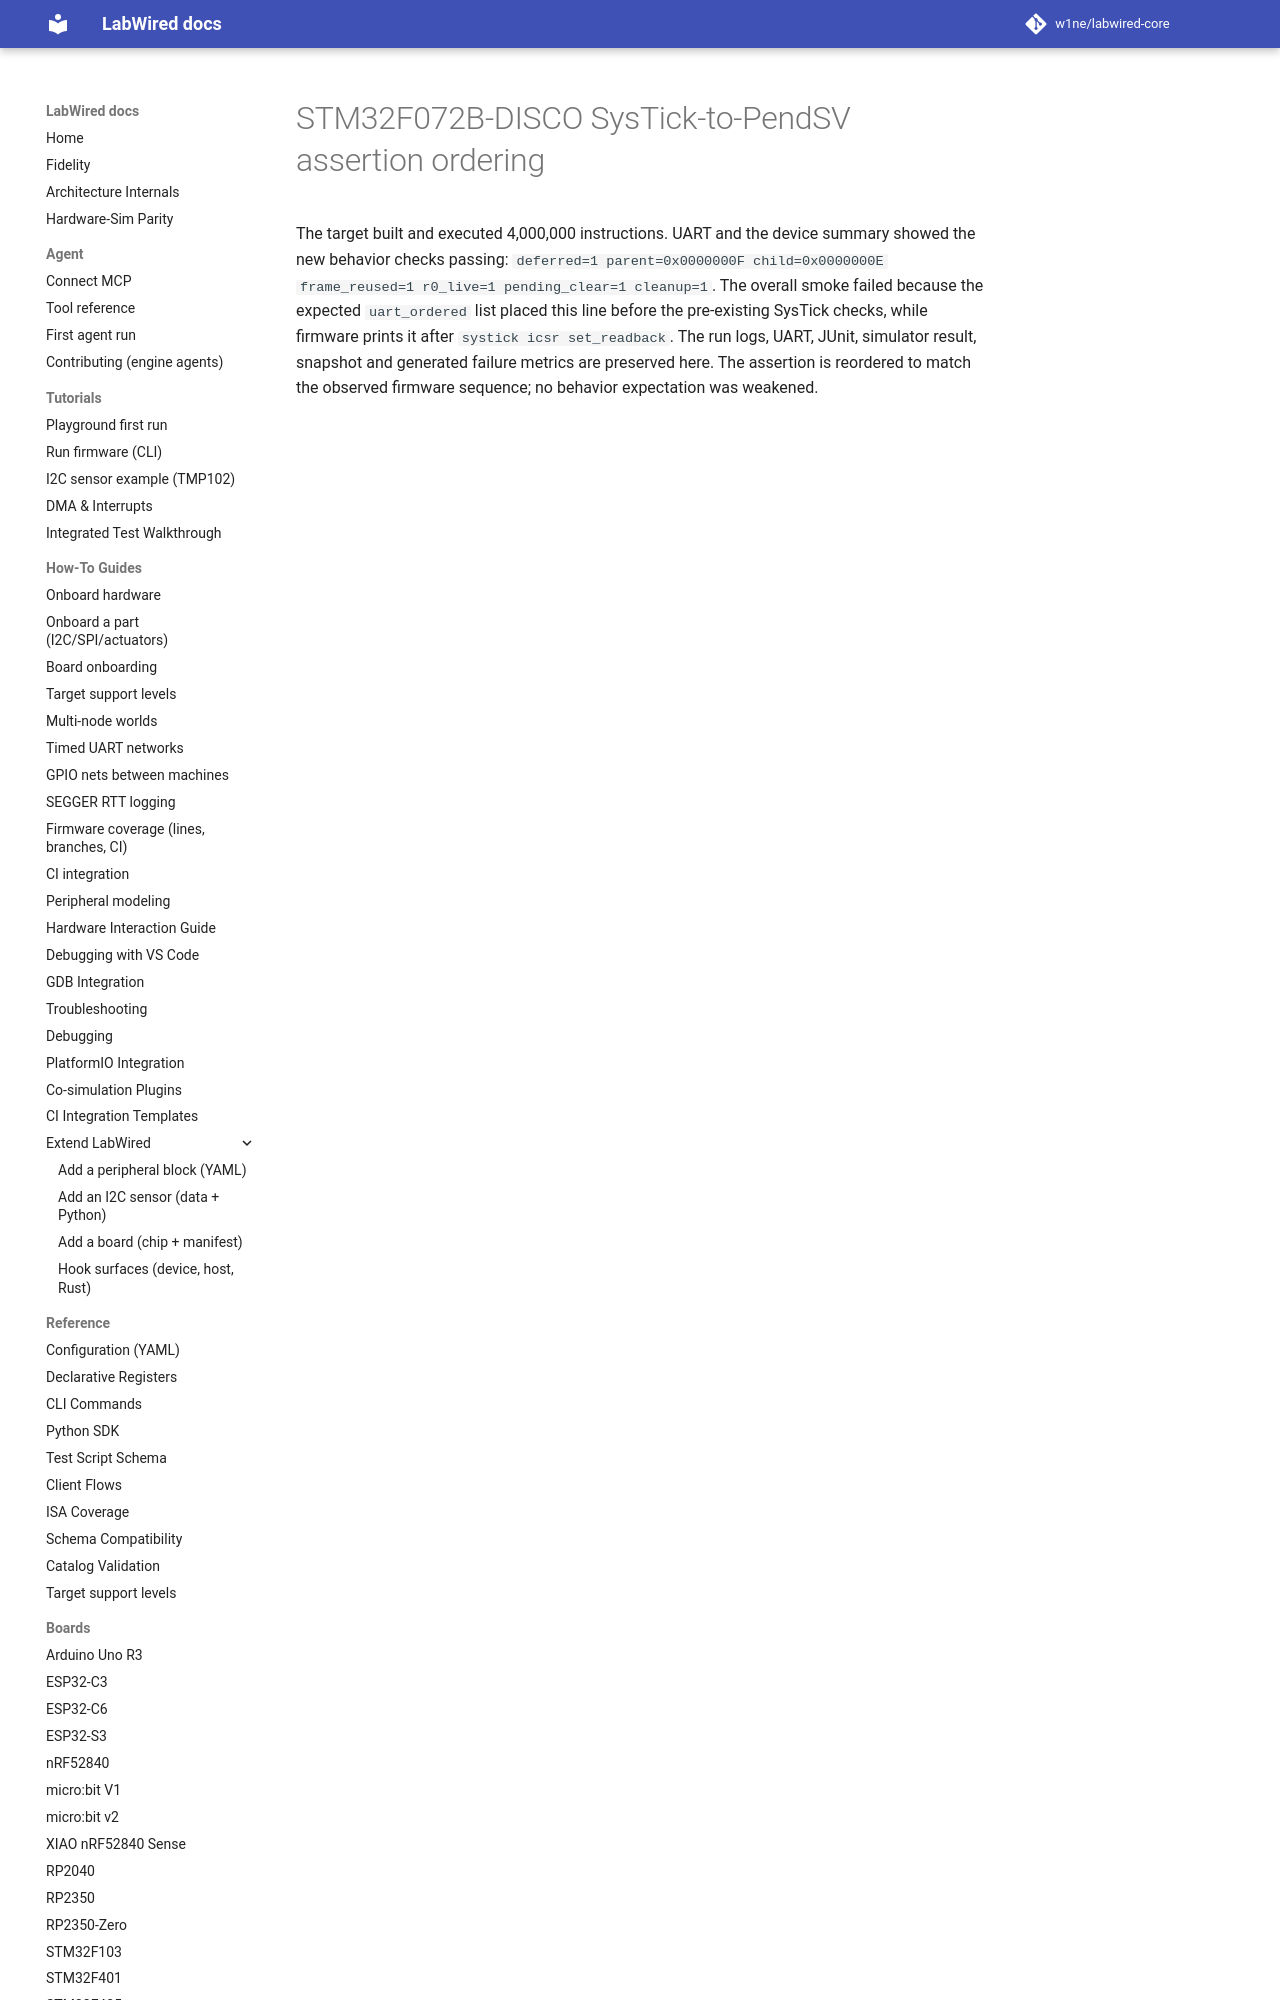

repository: CrispStrobe/labwired-core · page: coverage/renode-onboarding/attempt-history/stm32f072b_discovery/2026-11-11-pendsv-tailchain-assertion-order/attempt-note/index.html · generator: mkdocs

# STM32F072B-DISCO SysTick-to-PendSV assertion ordering

The target built and executed 4,000,000 instructions. UART and the device
summary showed the new behavior checks passing:
`deferred=1 parent=0x0000000F child=0x0000000E frame_reused=1 r0_live=1
pending_clear=1 cleanup=1`. The overall smoke fail
